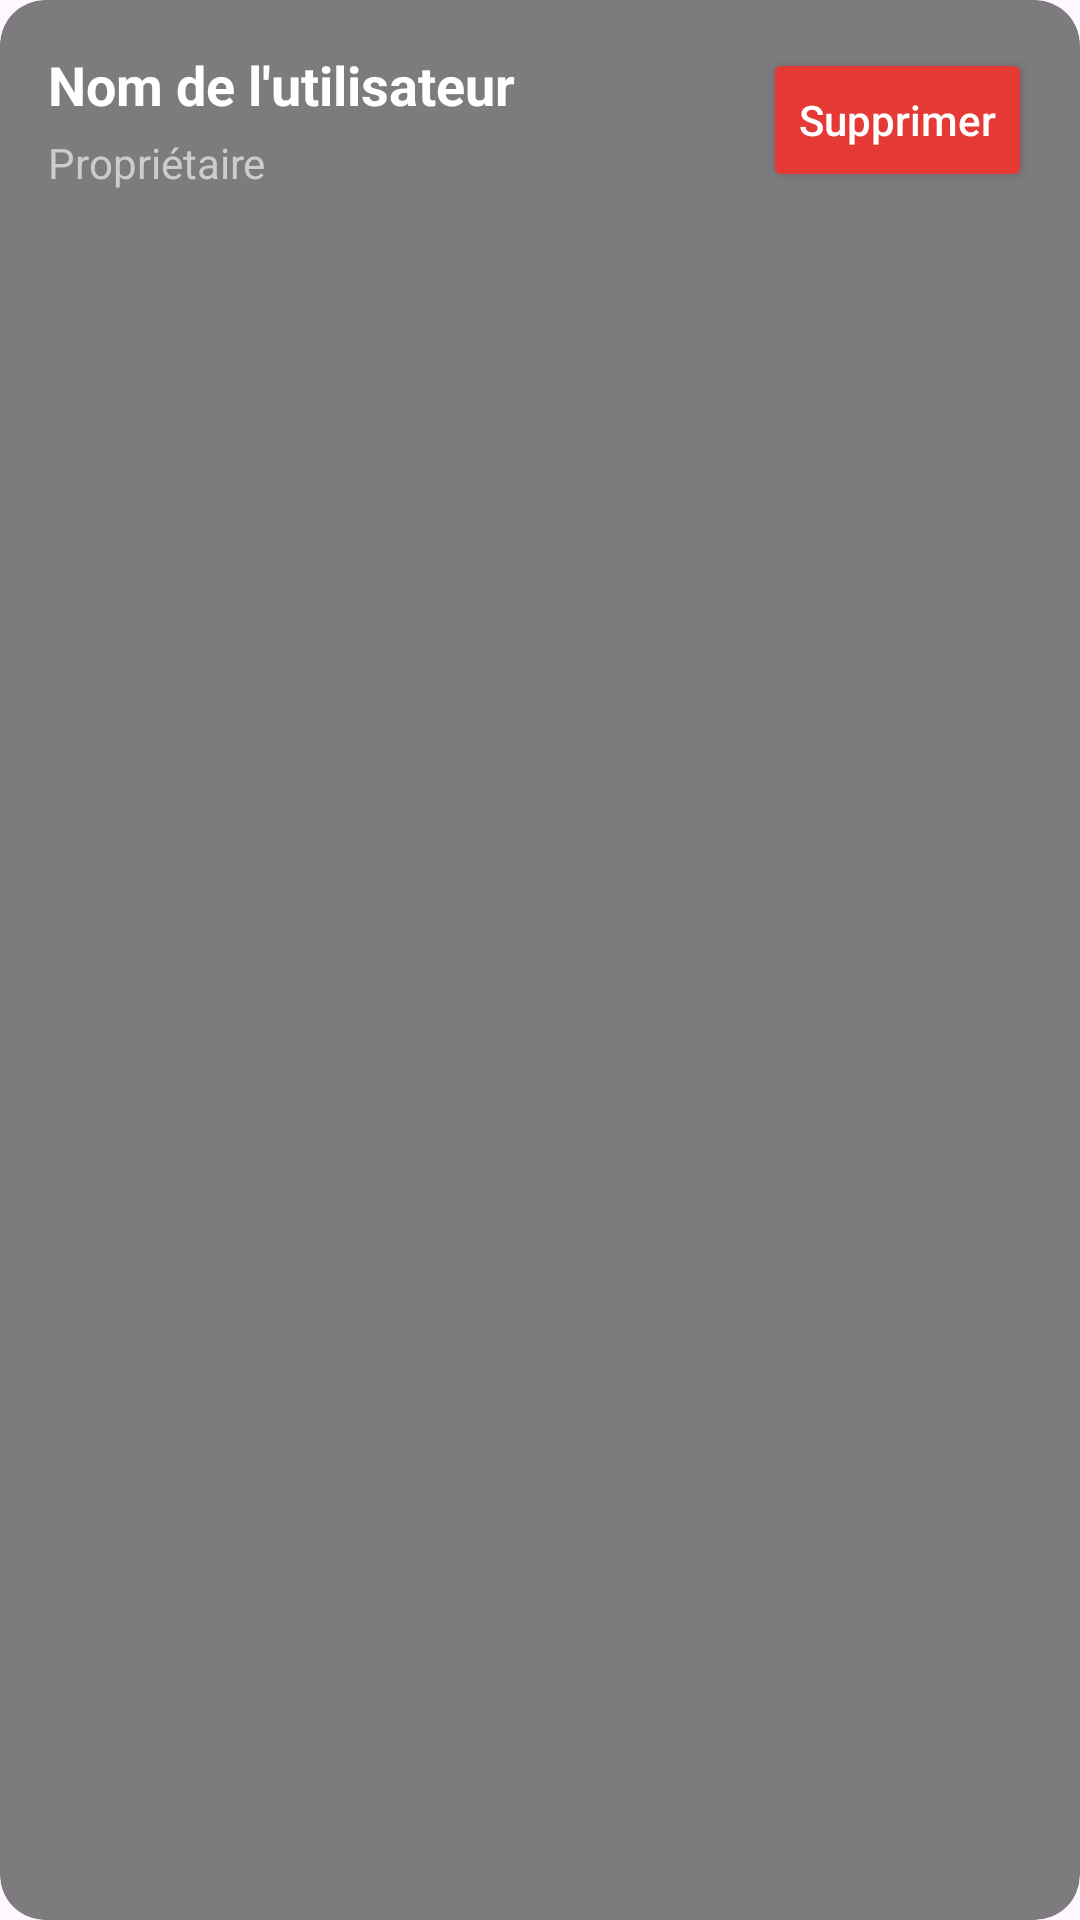

Write the Android layout XML for this screen, with the resource values it uses.
<!-- AndroidManifest.xml: application theme Theme.PolyhomeSIDREVILLERET -->
<!-- res/layout/user_list_item.xml -->
<?xml version="1.0" encoding="utf-8"?>
<androidx.cardview.widget.CardView
    xmlns:android="http://schemas.android.com/apk/res/android"
    xmlns:app="http://schemas.android.com/apk/res-auto"
    xmlns:tools="http://schemas.android.com/tools"
    android:layout_width="match_parent"
    android:layout_height="wrap_content"
    android:layout_margin="8dp"
    app:cardBackgroundColor="#80000000"
    app:cardCornerRadius="15dp"
    app:cardElevation="0dp">

    <androidx.constraintlayout.widget.ConstraintLayout
        android:layout_width="match_parent"
        android:layout_height="wrap_content"
        android:padding="16dp">

        <TextView
            android:id="@+id/userNameTextVIewUserList"
            android:layout_width="0dp"
            android:layout_height="wrap_content"
            android:text="Nom de l'utilisateur"
            android:textColor="@android:color/white"
            android:textSize="18sp"
            android:textStyle="bold"
            app:layout_constraintEnd_toStartOf="@+id/deleteUserButtonUserList"
            app:layout_constraintStart_toStartOf="parent"
            app:layout_constraintTop_toTopOf="parent" />

        <TextView
            android:id="@+id/ownerValueTextViewUserList"
            android:layout_width="wrap_content"
            android:layout_height="wrap_content"
            android:layout_marginTop="4dp"
            android:text="Propriétaire"
            android:textColor="#CCCCCC"
            android:textSize="14sp"
            app:layout_constraintStart_toStartOf="parent"
            app:layout_constraintTop_toBottomOf="@+id/userNameTextVIewUserList"
            app:layout_constraintBottom_toBottomOf="parent" />

        <Button
            android:id="@+id/deleteUserButtonUserList"
            android:layout_width="wrap_content"
            android:layout_height="wrap_content"
            android:backgroundTint="#E53935"
            android:text="Supprimer"
            android:textAllCaps="false"
            android:textColor="@android:color/white"
            app:cornerRadius="10dp"
            app:layout_constraintBottom_toBottomOf="parent"
            app:layout_constraintEnd_toEndOf="parent"
            app:layout_constraintTop_toTopOf="parent" />

    </androidx.constraintlayout.widget.ConstraintLayout>
</androidx.cardview.widget.CardView>
<!-- resources referenced by this layout -->
<resources>
  <style name="Theme.PolyhomeSIDREVILLERET" parent="Base.Theme.PolyhomeSIDREVILLERET" />
  <style name="Base.Theme.PolyhomeSIDREVILLERET" parent="Theme.Material3.DayNight.NoActionBar">
          
          
      </style>
</resources>
